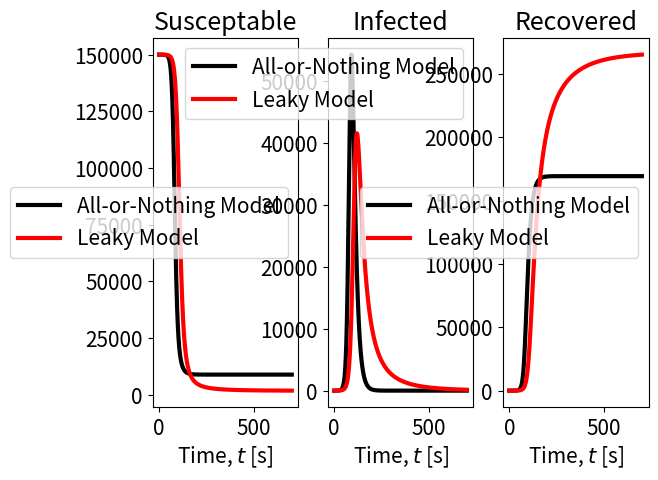

This chart was generated by the following Python code:
import numpy as np
from scipy.optimize import newton
from matplotlib import pyplot as plt

PARAMS = {
     "recovery_rate": 1/14,
     "basic_reproduction_rate": 5,
     "vaccine_effectiveness": .8,
     "vaccination_rate": .5,
     "total_population": 300_000,
     }

class TimeDomain:

    def __init__(self, start_time: float, end_time: float, n_steps: int):
        self.start_time = start_time
        self.end_time = end_time 
        self.n_steps = n_steps
        self.spacing = (self.end_time - self.start_time) / (self.n_steps)
        self.array = np.linspace(self.start_time, self.end_time, self.n_steps+1)


class EulerSolver():
    def solve(
            self,
            time_domain: TimeDomain,
            model,
            initial_conditions: np.array,
    ):
        solution_buffer = []
        solution_buffer.append(initial_conditions)
        for t in time_domain.array:
            y_new = solution_buffer[-1] + time_domain.spacing * (model.rhs(solution_buffer[-1], t))
            solution_buffer.append(y_new)
        return np.array(solution_buffer)

# SIRV-ANM
class SIRVANM():
    def __init__(
            self, 
            *, 
            recovery_rate: float,
            basic_reproduction_rate: float,
            vaccine_effectiveness: float,
            vaccination_rate: float,
            total_population: float,
    ) -> None:
        self.recovery_rate=recovery_rate
        self.basic_reproduction_rate=basic_reproduction_rate
        self.vaccine_effectiveness= vaccine_effectiveness
        self.vaccination_rate=vaccination_rate
        self.total_population=total_population

    def rhs(self, state: np.array, time:float):
        ret = np.empty_like(state)

        S = state[0:1]
        I = state[1:2]
        V0 = state[3:4]

        SN = -self.recovery_rate * self.basic_reproduction_rate * S * I /self.total_population
        IN = self.recovery_rate * self.basic_reproduction_rate * (S + V0) * I /self.total_population - self.recovery_rate * I
        RN = self.recovery_rate * I 
        V0N = -self.recovery_rate * self.basic_reproduction_rate * V0 * I /self.total_population
        VallN = 0

        ret[0:1],ret[1:2],ret[2:3],ret[3:4],ret[4:5]=(SN, IN, RN, V0N, VallN)

        return ret
    
    def get_epidemic_initial_conditions(self):
        S = (self.total_population - 1) * (1 - self.vaccination_rate)
        I = 1
        R = 0
        V0 = (self.total_population - 1) * self.vaccination_rate * (1-self.vaccine_effectiveness)
        Vall = (self.total_population - 1) * self.vaccination_rate - V0
        return np.array([S, I, R, V0, Vall])
    
    @property
    def HIT(self):
        R0 = self.basic_reproduction_rate
        N = self.total_population
        v = self.vaccination_rate
        VE = self.vaccine_effectiveness
        return N/R0 - v*(1-VE)*(N-1)

# SIRV-ANM
class LeakySIRV():
    def __init__(
            self, 
            *, 
            recovery_rate: float,
            basic_reproduction_rate: float,
            vaccine_effectiveness: float,
            vaccination_rate: float,
            total_population: float,
    ) -> None:
        self.recovery_rate=recovery_rate
        self.basic_reproduction_rate=basic_reproduction_rate
        self.vaccine_effectiveness= vaccine_effectiveness
        self.vaccination_rate=vaccination_rate
        self.total_population=total_population

    def rhs(self, state: np.array, time:float):
        ret = np.empty_like(state)

        S = state[0:1]
        I = state[1:2]
        V = state[2:3]

        SN = -self.recovery_rate * self.basic_reproduction_rate * S * I /self.total_population
        IN = self.recovery_rate * self.basic_reproduction_rate * (S + V*(1-self.vaccine_effectiveness)) * I / self.total_population - self.recovery_rate * I
        RN = self.recovery_rate * I 
        VN = -self.recovery_rate * self.basic_reproduction_rate * V * (1-self.vaccine_effectiveness) * I / self.total_population

        ret[0:1],ret[1:2],ret[2:3],ret[3:4]=(SN, IN, RN, VN)

        return ret
    
    def get_epidemic_initial_conditions(self):
        S = (self.total_population - 1) * (1 - self.vaccination_rate)
        I = 1
        R = 0
        V = (self.total_population - 1) * self.vaccination_rate * self.vaccine_effectiveness
        return np.array([S, I, R, V])
    
    @property
    def HIT(self):
        R0 = self.basic_reproduction_rate
        N = self.total_population
        v = self.vaccination_rate
        VE = self.vaccine_effectiveness
        return N/R0 - v*(1-VE)*(N-1)

sirvanm = SIRVANM(**PARAMS)
leakysirv = LeakySIRV(**PARAMS)
time = TimeDomain(0, 700, 7_000)
solver = EulerSolver()

# Run SIRVANM simulation
initial_conditions = sirvanm.get_epidemic_initial_conditions()
anm_solution = solver.solve(time, sirvanm, np.array(initial_conditions))

# Run Leaky SIRV simulation
initial_conditions = leakysirv.get_epidemic_initial_conditions()
leaky_solution = solver.solve(time, leakysirv, np.array(initial_conditions))

# Settings
plt.rcParams['lines.linewidth'] = 3
plt.rcParams['font.size'] = 15

M = 3
titles = ["Susceptable", "Infected", "Recovered"]
fig, axs = plt.subplots(1, M)
for iax, ax in enumerate(axs):
    line1 = ax.plot(time.array, anm_solution[:, iax][:-1], 'k', label="All-or-Nothing Model")
    line2 = ax.plot(time.array, leaky_solution[:, iax][:-1], 'r', label="Leaky Model")
    ax.set_xlabel("Time, $t$ [s]")
    ax.set_title(f"{titles[iax]}")
    ax.legend()
plt.show()
